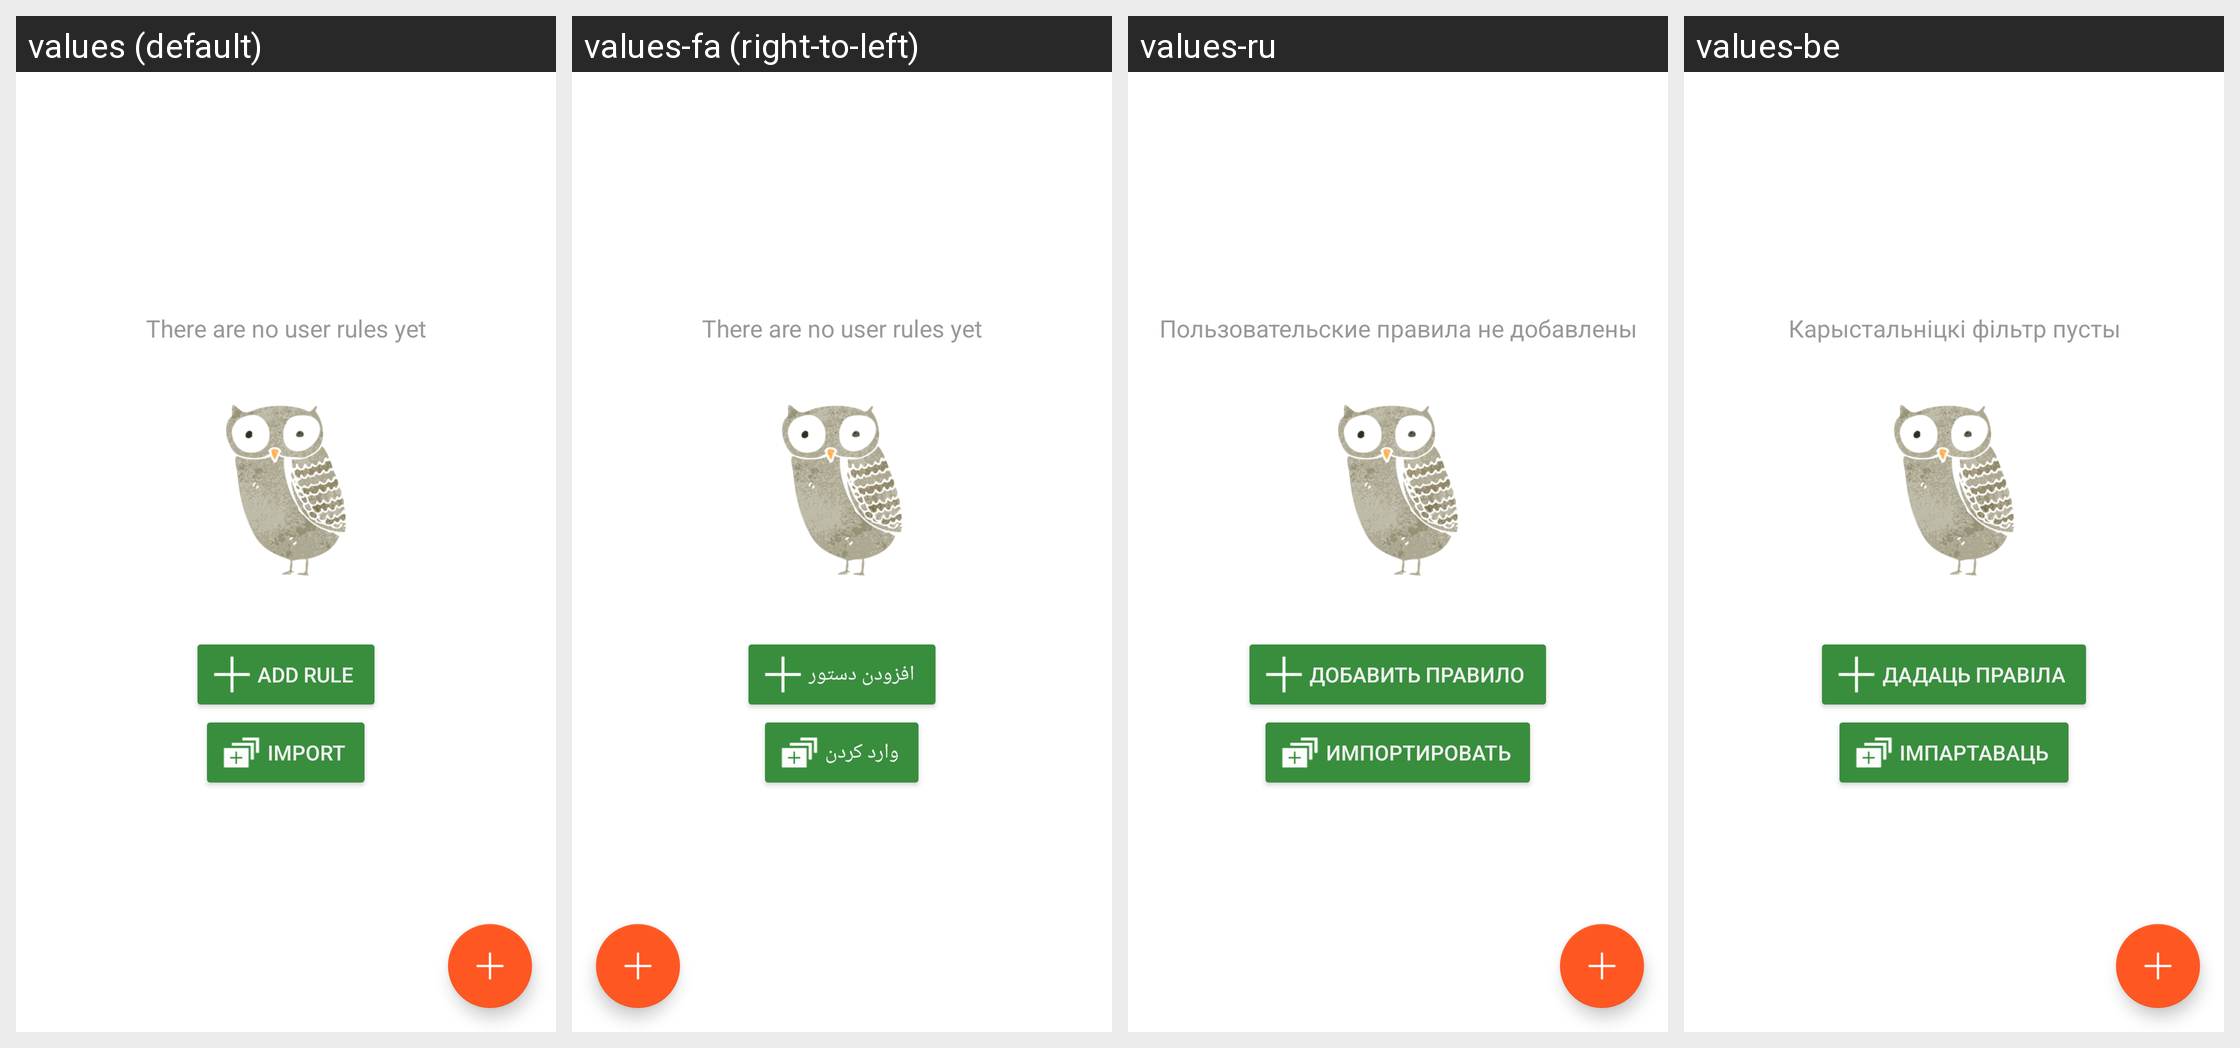

Here is an Android app screen in its default locale and in the app's own translations. Write out the translated-string differences for the strings that appear on this screen.
Android screen res/layout/activity_user_filter.xml rendered under 4 locales, left to right: values (default), values-fa (right-to-left), values-ru, values-be. Device: Nexus 5 (rendered at 1080×1920; each locale shown at half size, 540×960, under a caption strip naming it); theme AppTheme.Toolbar.
Other locales in the repository, not shown: values-ar, values-bg, values-bn, values-cs, values-da, values-de, values-es, values-es-rES, values-fr, values-hr, values-hu, values-in, values-it, values-ja, values-ko, values-lt, values-lv, values-mk, values-ms, values-nl, values-no, values-pl, values-pt-rBR, values-pt-rPT, values-sk, values-sl, values-sr, values-sv, values-tr, values-uk, values-vi, values-zh-rCN, values-zh-rTW.
Strings drawn on this screen, with the default value and each locale's value (text and hints the layout hard-codes, and strings that could not be matched under every locale, appear in the picture but are not listed):

emptyUserfilterTextViewText
  values: There are no user rules yet
  values-fa: There are no user rules yet  [not translated; the default value is used]
  values-ru: Пользовательские правила не добавлены
  values-be: Карыстальніцкі фільтр пусты

addUserRuleButtonText
  values: Add rule
  values-fa: افزودن دستور
  values-ru: Добавить правило
  values-be: Дадаць правіла

importUserRulesButtonText
  values: Import
  values-fa: وارد کردن
  values-ru: Импортировать
  values-be: Імпартаваць
